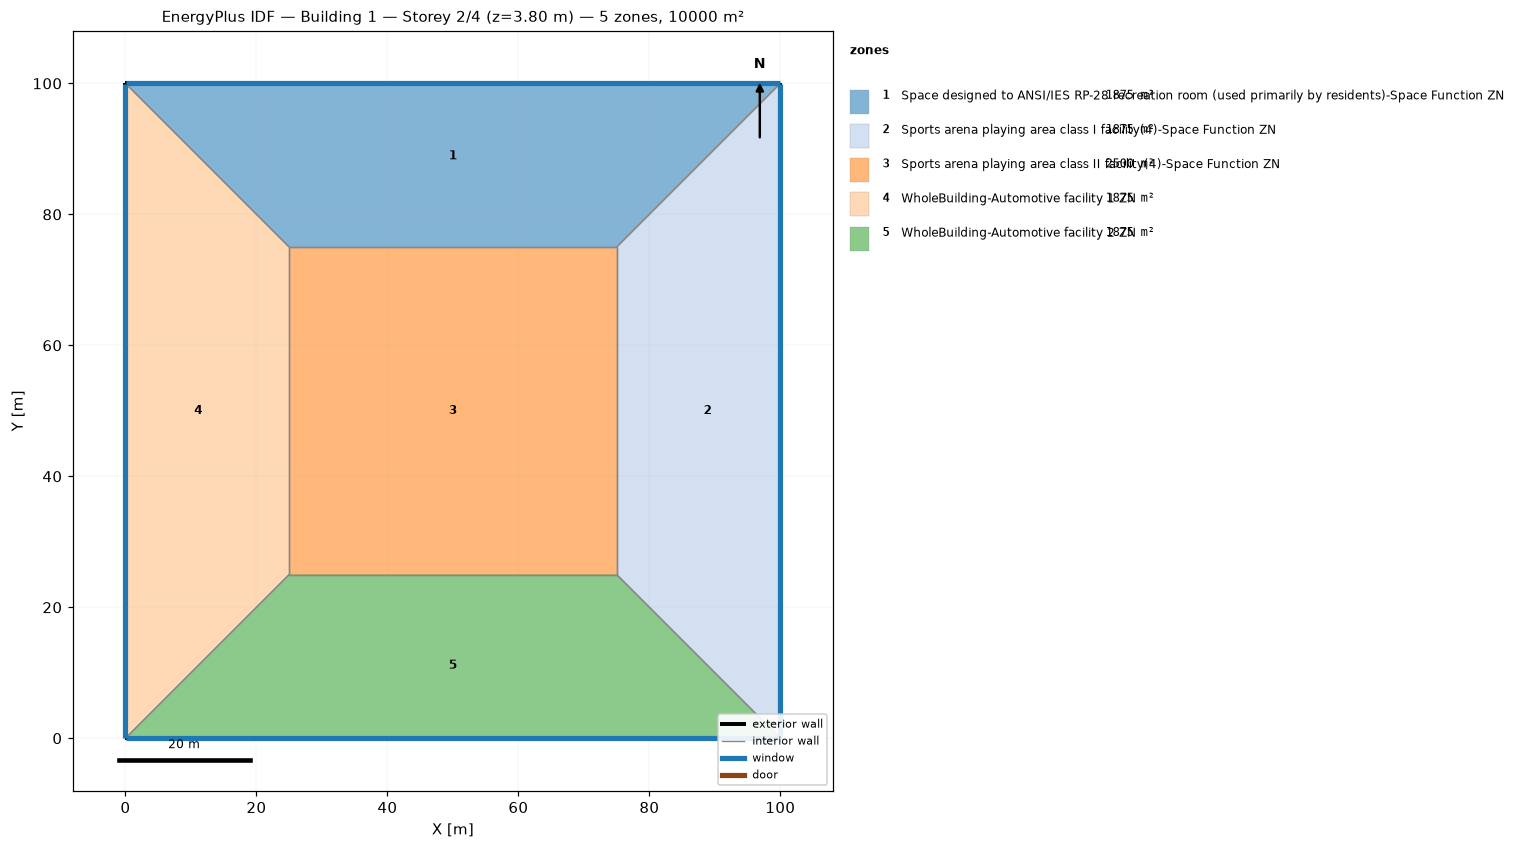
=== STOREY PLAN SPEC (per zone: floor XY polygon, exterior-wall plan segments, windows/doors) ===
zone 1: Space designed to ANSI/IES RP-28 recreation room (used primarily by residents)-Space Function ZN  (1875.0 m²)
  floor: (0.00, 100.00) (100.00, 100.00) (75.00, 75.00) (25.00, 75.00)
  exterior wall: (100.00, 100.00) – (0.00, 100.00)  [100.0 m]
    window: (99.97, 100.00) – (0.03, 100.00)  [95.0 m²]
  interior walls: 3
zone 2: Sports arena playing area class I facility(4)-Space Function ZN  (1875.0 m²)
  floor: (100.00, 100.00) (100.00, 0.00) (75.00, 25.00) (75.00, 75.00)
  exterior wall: (100.00, 0.00) – (100.00, 100.00)  [100.0 m]
    window: (100.00, 0.03) – (100.00, 99.97)  [95.0 m²]
  interior walls: 3
zone 3: Sports arena playing area class II facility(4)-Space Function ZN  (2500.0 m²)
  floor: (25.00, 25.00) (25.00, 75.00) (75.00, 75.00) (75.00, 25.00)
  interior walls: 4
zone 4: WholeBuilding-Automotive facility 1 ZN  (1875.0 m²)
  floor: (0.00, 0.00) (0.00, 100.00) (25.00, 75.00) (25.00, 25.00)
  exterior wall: (0.00, 100.00) – (0.00, 0.00)  [100.0 m]
    window: (0.00, 99.97) – (0.00, 0.03)  [95.0 m²]
  interior walls: 3
zone 5: WholeBuilding-Automotive facility 2 ZN  (1875.0 m²)
  floor: (100.00, 0.00) (0.00, 0.00) (25.00, 25.00) (75.00, 25.00)
  exterior wall: (0.00, 0.00) – (100.00, 0.00)  [100.0 m]
    window: (0.03, 0.00) – (99.97, 0.00)  [95.0 m²]
  interior walls: 3

=== DERIVED (storey summary) ===
Building: Building 1
Storey: 2 of 4  (floor level z = 3.80 m)
Storey gross floor area: 10000.0 m²
Zones on this storey: 5
  - Space designed to ANSI/IES RP-28 recreation room (used primarily by residents)-Space Function ZN: floor 1875.0 m²; exterior wall 100.0 m (380.0 m²); 1 window(s) 95.0 m²; WWR 25.0%
  - Sports arena playing area class I facility(4)-Space Function ZN: floor 1875.0 m²; exterior wall 100.0 m (380.0 m²); 1 window(s) 95.0 m²; WWR 25.0%
  - Sports arena playing area class II facility(4)-Space Function ZN: floor 2500.0 m²
  - WholeBuilding-Automotive facility 1 ZN: floor 1875.0 m²; exterior wall 100.0 m (380.0 m²); 1 window(s) 95.0 m²; WWR 25.0%
  - WholeBuilding-Automotive facility 2 ZN: floor 1875.0 m²; exterior wall 100.0 m (380.0 m²); 1 window(s) 95.0 m²; WWR 25.0%
Zone adjacency (shared interzone walls):
  - Space designed to ANSI/IES RP-28 recreation room (used primarily by residents)-Space Function ZN ↔ Sports arena playing area class I facility(4)-Space Function ZN
  - Space designed to ANSI/IES RP-28 recreation room (used primarily by residents)-Space Function ZN ↔ Sports arena playing area class II facility(4)-Space Function ZN
  - Space designed to ANSI/IES RP-28 recreation room (used primarily by residents)-Space Function ZN ↔ WholeBuilding-Automotive facility 1 ZN
  - Sports arena playing area class I facility(4)-Space Function ZN ↔ Sports arena playing area class II facility(4)-Space Function ZN
  - Sports arena playing area class I facility(4)-Space Function ZN ↔ WholeBuilding-Automotive facility 2 ZN
  - Sports arena playing area class II facility(4)-Space Function ZN ↔ WholeBuilding-Automotive facility 1 ZN
  - Sports arena playing area class II facility(4)-Space Function ZN ↔ WholeBuilding-Automotive facility 2 ZN
  - WholeBuilding-Automotive facility 1 ZN ↔ WholeBuilding-Automotive facility 2 ZN